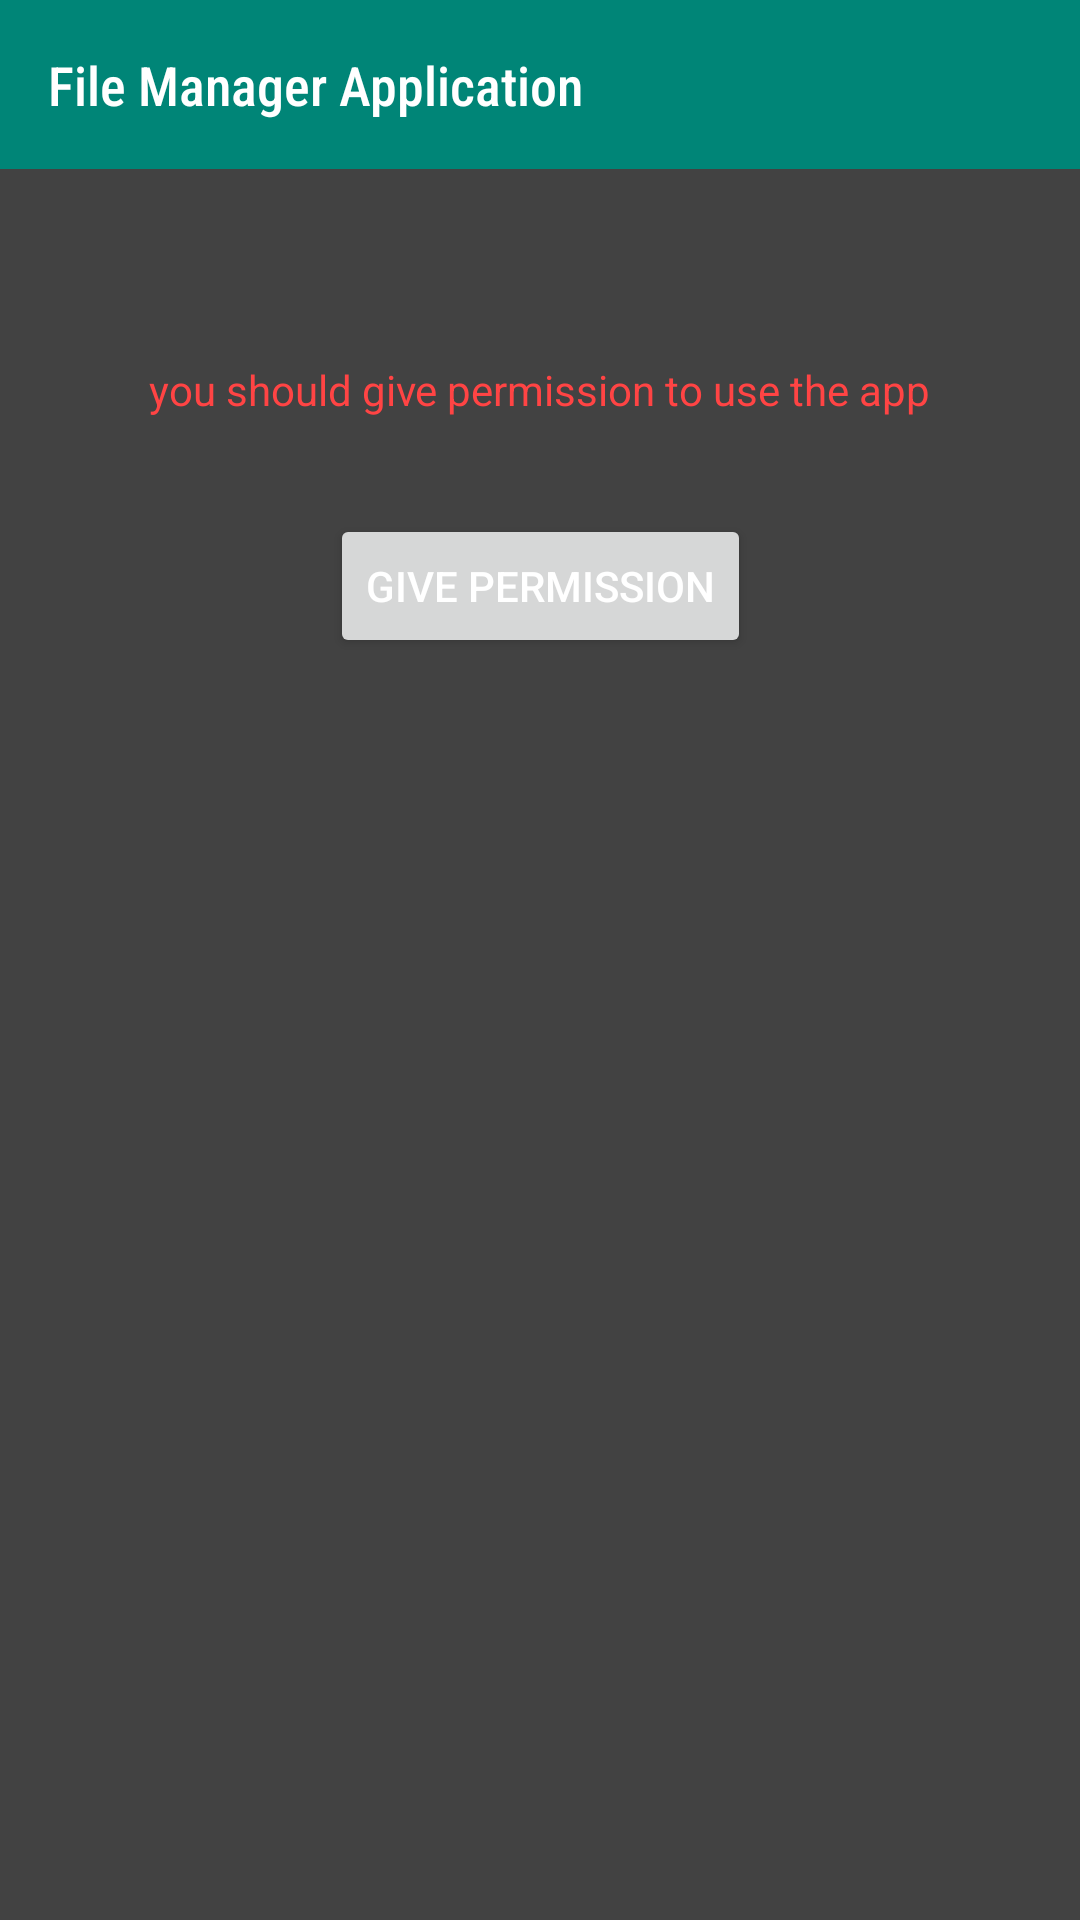

Android layout source for this screen:
<!-- AndroidManifest.xml: application theme AppTheme -->
<!-- res/layout/activity_main.xml -->
<?xml version="1.0" encoding="utf-8"?>
<android.support.constraint.ConstraintLayout xmlns:android="http://schemas.android.com/apk/res/android"
    xmlns:app="http://schemas.android.com/apk/res-auto"
    xmlns:tools="http://schemas.android.com/tools"
    android:layout_width="match_parent"
    android:layout_height="match_parent"
    tools:context=".MainActivity">

    <android.support.constraint.ConstraintLayout
        android:id="@+id/constraintLayout"
        android:layout_width="match_parent"
        android:layout_height="wrap_content"
        android:background="@color/colorPrimary"
        app:layout_constraintEnd_toEndOf="parent"
        app:layout_constraintStart_toStartOf="parent"
        app:layout_constraintTop_toTopOf="parent">

        <TextView
            android:id="@+id/main_tv_titleBar"
            android:layout_width="0dp"
            android:layout_height="wrap_content"
            android:layout_marginStart="16dp"
            android:layout_marginTop="16dp"
            android:layout_marginEnd="16dp"
            android:layout_marginBottom="16dp"
            android:fontFamily="sans-serif-condensed-medium"
            android:text="@string/app_name"
            android:textSize="18sp"
            app:layout_constraintBottom_toBottomOf="parent"
            app:layout_constraintEnd_toEndOf="parent"
            app:layout_constraintStart_toStartOf="parent"
            app:layout_constraintTop_toTopOf="parent" />

    </android.support.constraint.ConstraintLayout>

    <FrameLayout
        android:id="@+id/main_fl_fragmentContainer"
        android:layout_width="0dp"
        android:layout_height="0dp"
        app:layout_constraintBottom_toBottomOf="parent"
        app:layout_constraintEnd_toEndOf="parent"
        app:layout_constraintStart_toStartOf="parent"
        app:layout_constraintTop_toBottomOf="@+id/constraintLayout">

        <android.support.constraint.ConstraintLayout
            android:id="@+id/main_cl_emptyStateGroup"
            android:layout_width="match_parent"
            android:layout_height="match_parent">

            <TextView
                android:id="@+id/main_tv_emptyState"
                android:layout_width="wrap_content"
                android:layout_height="wrap_content"
                android:layout_marginStart="8dp"
                android:layout_marginTop="64dp"
                android:layout_marginEnd="8dp"
                android:text="you should give permission to use the app"
                android:textColor="@android:color/holo_red_light"
                app:layout_constraintEnd_toEndOf="parent"
                app:layout_constraintStart_toStartOf="parent"
                app:layout_constraintTop_toTopOf="parent" />

            <Button
                android:id="@+id/main_btn_givePermission"
                android:layout_width="wrap_content"
                android:layout_height="wrap_content"
                android:layout_marginStart="8dp"
                android:layout_marginTop="32dp"
                android:layout_marginEnd="8dp"
                android:text="Give Permission"
                app:layout_constraintEnd_toEndOf="parent"
                app:layout_constraintStart_toStartOf="parent"
                app:layout_constraintTop_toBottomOf="@+id/main_tv_emptyState" />
        </android.support.constraint.ConstraintLayout>
    </FrameLayout>
</android.support.constraint.ConstraintLayout>
<!-- resources referenced by this layout -->
<resources>
  <color name="colorPrimary">#008577</color>
  <string name="app_name">File Manager Application</string>
  <style name="AppTheme" parent="Theme.AppCompat.Light.NoActionBar">
          
          <item name="colorPrimary">@color/colorPrimary</item>
          <item name="colorPrimaryDark">@color/colorPrimaryDark</item>
          <item name="colorAccent">@color/colorAccent</item>
          <item name="android:textColor">@android:color/white</item>
          <item name="android:windowBackground">@color/gray800</item>
      </style>
  <color name="colorPrimaryDark">#00574B</color>
  <color name="colorAccent">#D81B60</color>
  <color name="gray800">#424242</color>
</resources>
